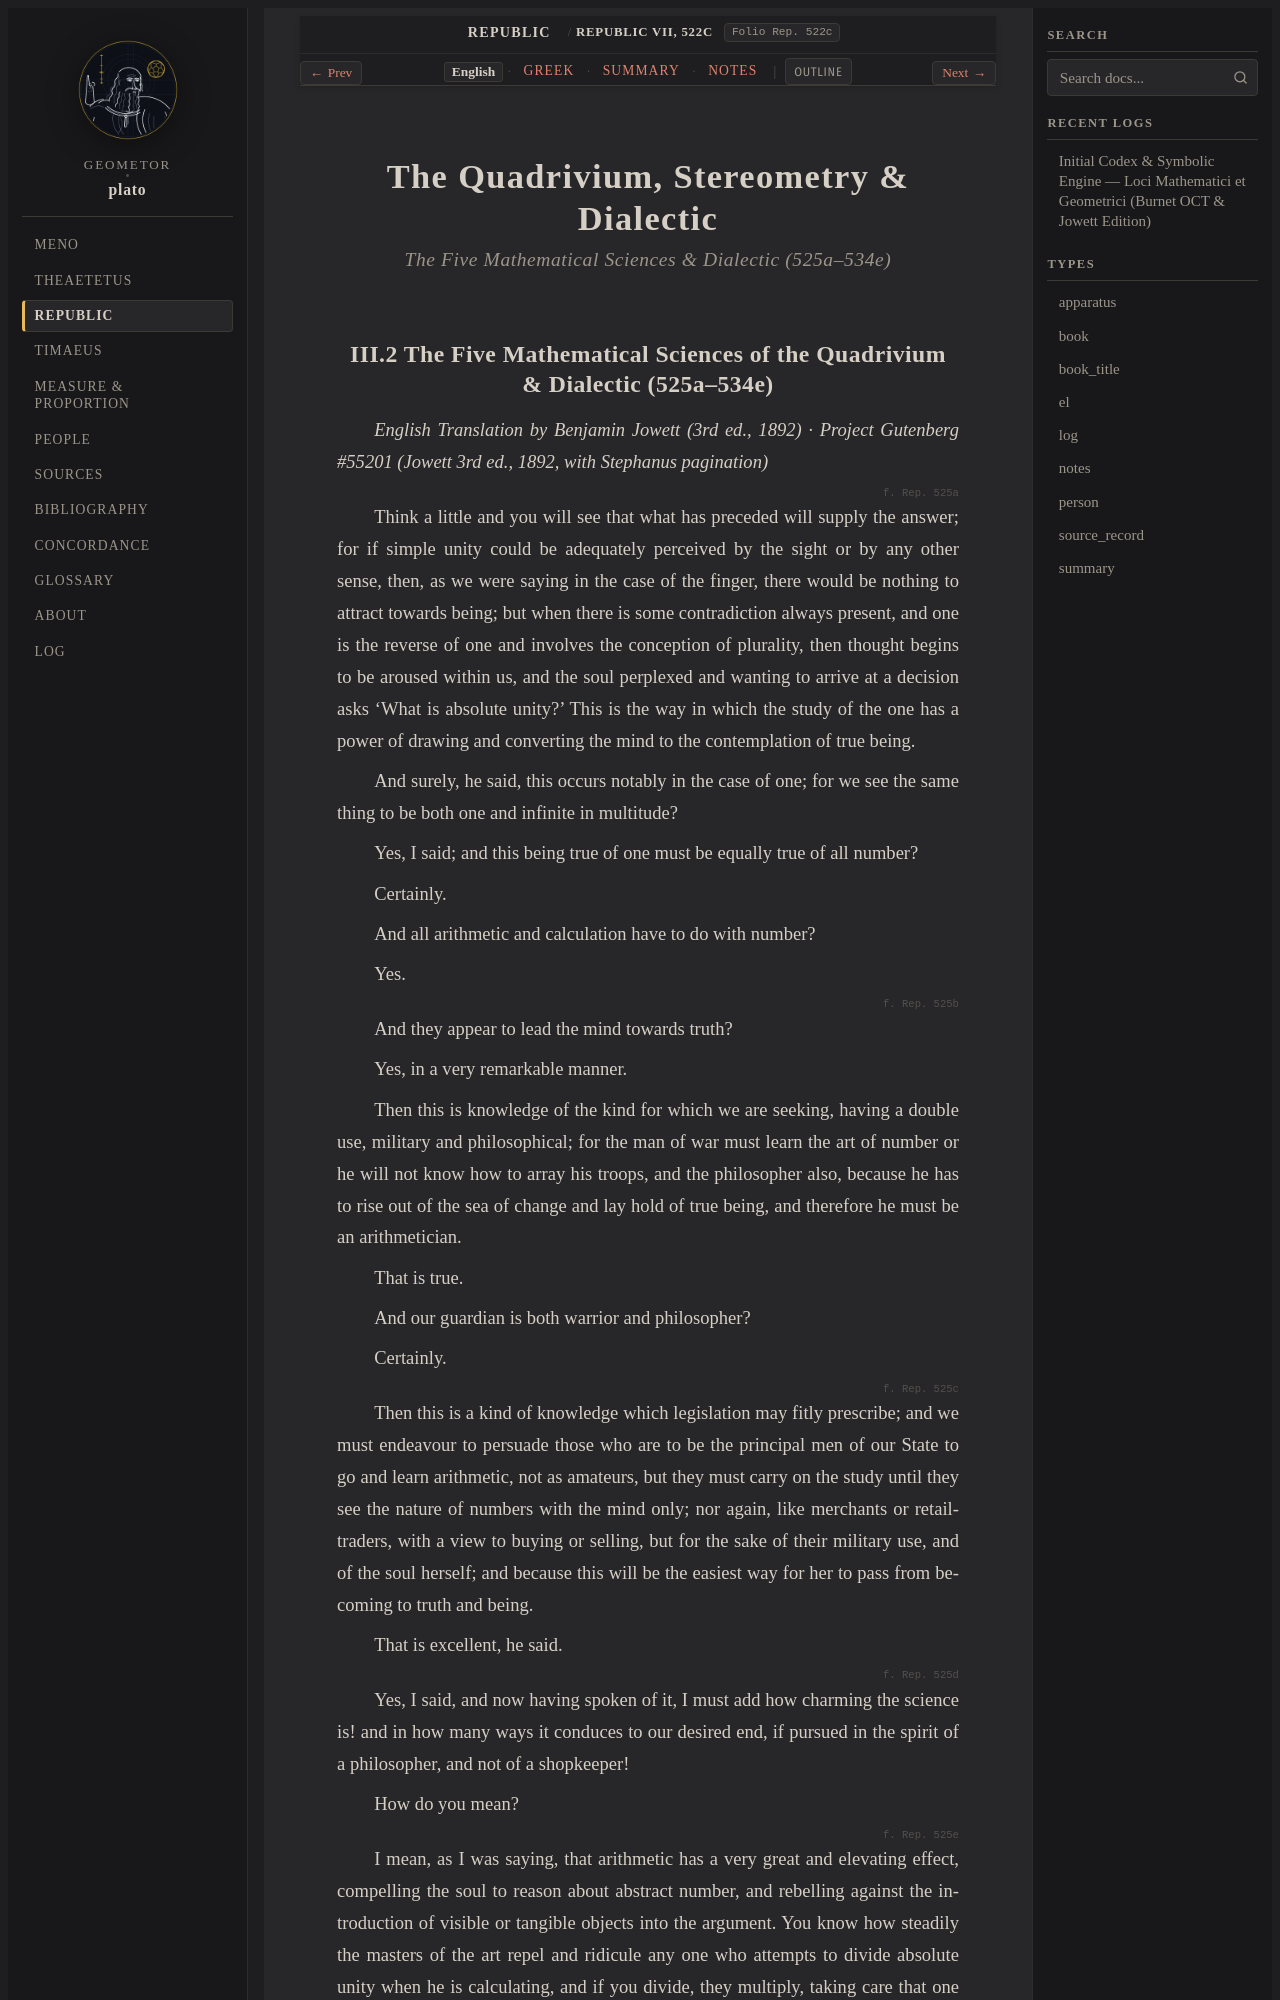

repository: geometor/plato · page: republic/522c-534e/index.html · generator: sphinx

:order: 2
:layout: book
:type: book
:title: The Quadrivium, Stereometry & Dialectic
:canonical_id: Republic VII, 522c–534e
:folio: Rep. 522c
:tracks: English: index | Greek: greek | Summary: summary | Notes: notes

.. _republic-525a-534e:
.. _republic-522c-534e:

===========================================
The Quadrivium, Stereometry & Dialectic
===========================================

.. rubric:: The Five Mathematical Sciences & Dialectic (525a–534e)

.. _republic-525a-534e-en:
